Run: headless pygame with SDL's dummy video driver; simulated clock (each Clock.tick advances the game by its frame time, no real sleeping); random seed 0; keys injected as events and as key.get_pressed() state; mouse plan: one left click at the window centre at the start of phase 2, then a move to the lower-right quarter at the start of phase 3.
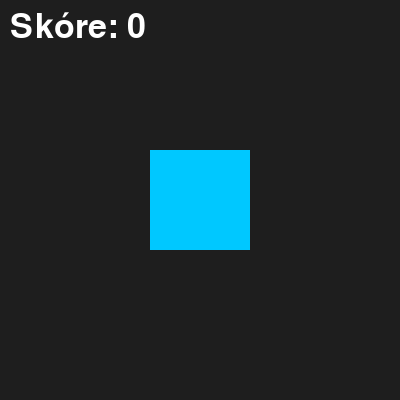
Frame 1 of 4 · flips 1–60 · no input
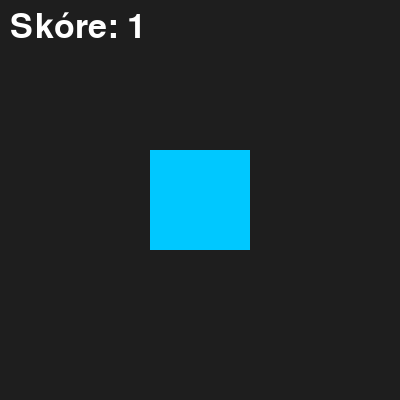
Frame 2 of 4 · flips 61–180 · clicked the window centre · tapped SPACE, RETURN · held RIGHT (→), D
Frame 3 of 4 · flips 181–300 · moved the mouse to the lower-right quarter · held DOWN (↓), S · screen unchanged from frame 2, image omitted
Frame 4 of 4 · flips 301–420 · held LEFT (←), A, UP (↑), W · screen unchanged from frame 3, image omitted

The pygame program that drew these frames:

import pygame, sys

pygame.init()
screen = pygame.display.set_mode((400, 400))
font = pygame.font.Font(None, 50)

score = 0
cube = pygame.Rect(150, 150, 100, 100) # x, y, šířka, výška

while True:
    for event in pygame.event.get():
        if event.type == pygame.QUIT:
            pygame.quit()
            sys.exit()
        elif event.type == pygame.MOUSEBUTTONDOWN:
            if event.button == 1 and cube.collidepoint(event.pos):
                score += 1

    screen.fill((30, 30, 30)) # Tmavé pozadí
    pygame.draw.rect(screen, (0, 200, 255), cube) # Modrá kostka
    
    score_text = font.render(f"Skóre: {score}", True, (255, 255, 255))
    screen.blit(score_text, (10, 10))

    pygame.display.flip()
